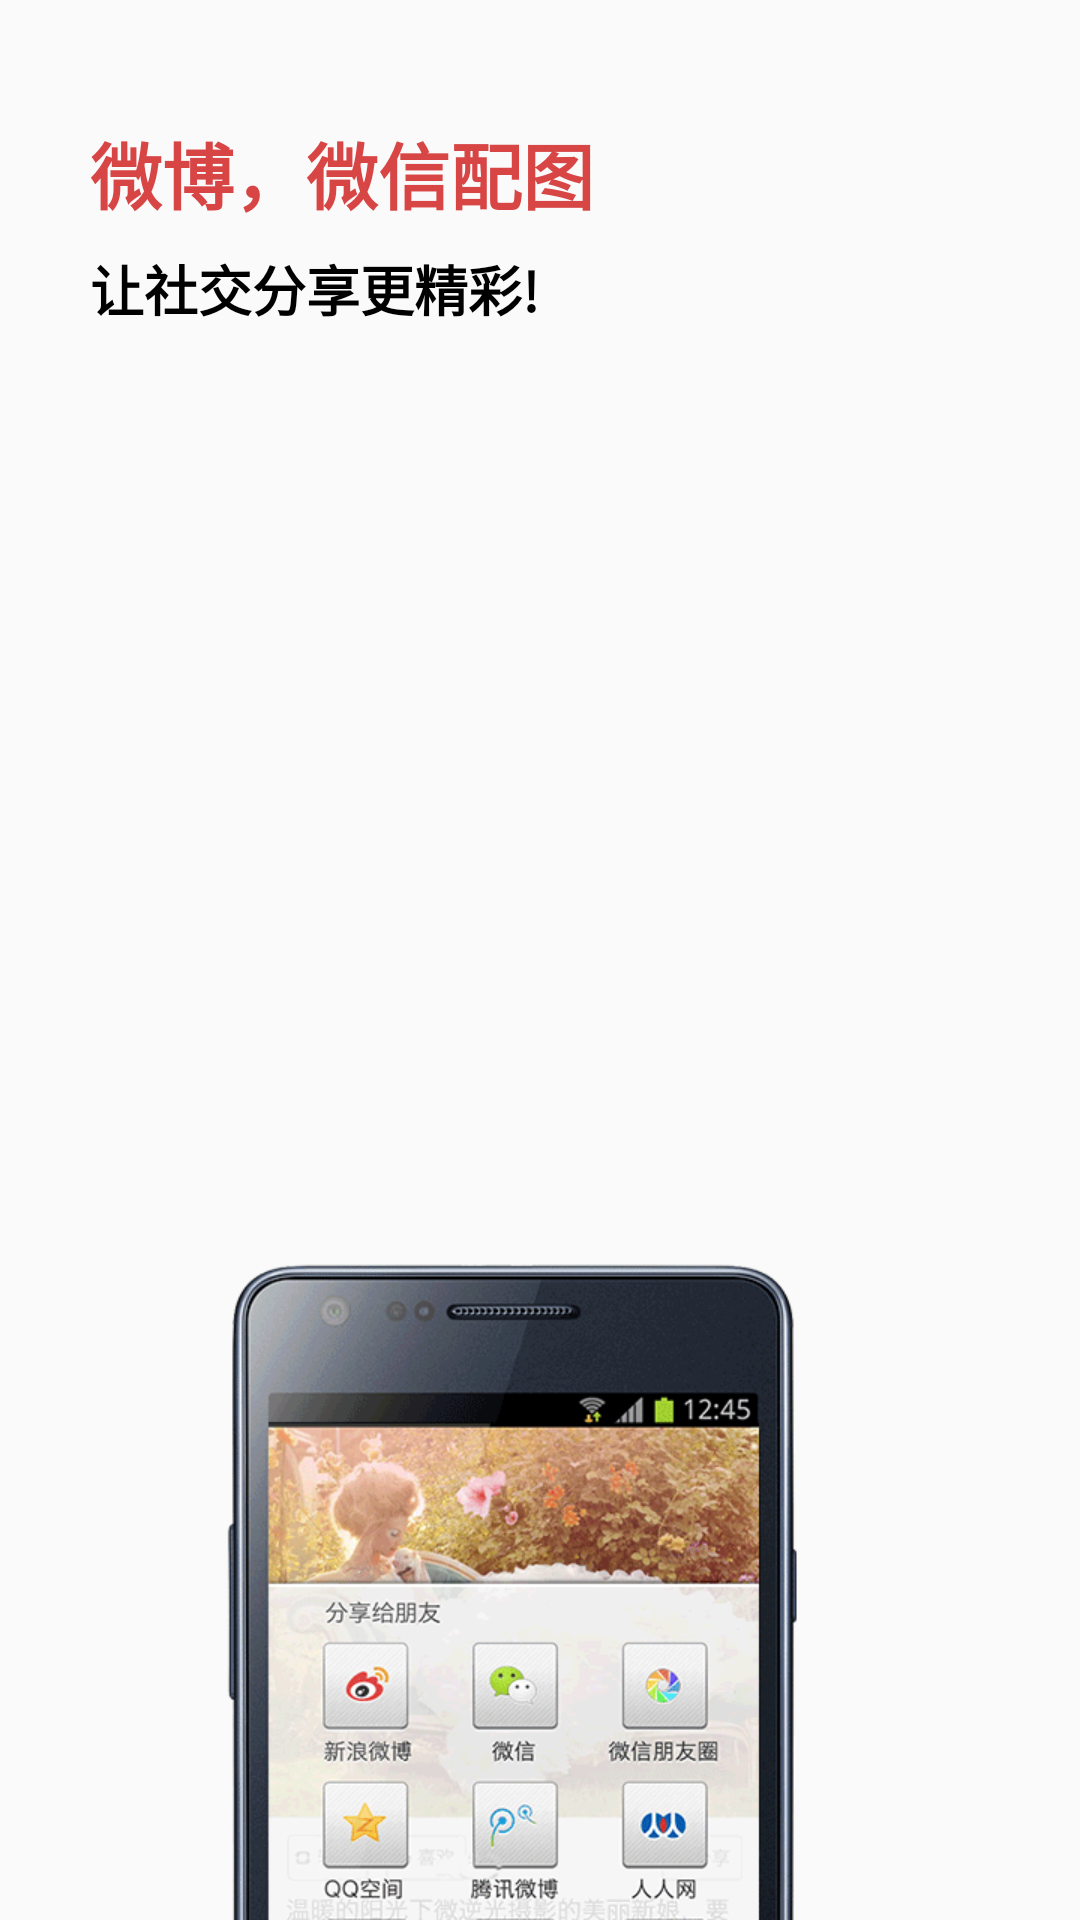

Produce the Android XML layout that renders to this screen, including the resource entries it uses.
<!-- AndroidManifest.xml: application theme AppTheme -->
<!-- res/layout/tab0.xml -->
<?xml version="1.0" encoding="utf-8"?>
<RelativeLayout xmlns:android="http://schemas.android.com/apk/res/android"
    xmlns:tools="http://schemas.android.com/tools"
    android:orientation="vertical" android:layout_width="match_parent"
    android:layout_height="match_parent"
    >

    <LinearLayout
        android:layout_width="wrap_content"
        android:layout_height="wrap_content"
        android:paddingLeft="30dp"
        android:orientation="vertical"
        tools:ignore="RtlSymmetry">
        <TextView
            android:layout_width="wrap_content"
            android:layout_height="wrap_content"
            android:text="@string/first_guid_text_up"
            android:layout_marginTop="40dp"
            android:textColor="#ffd84545"
            android:textStyle="bold"
            android:textSize="24sp"/>
        <TextView
            android:layout_width="wrap_content"
            android:layout_height="wrap_content"
            android:layout_marginTop="8dp"
            android:text="@string/first_guid_text_down"
            android:textColor="#000000"
            android:textStyle="bold"
            android:textSize="18sp"/>
    </LinearLayout>

    <FrameLayout
        android:layout_width="match_parent"
        android:layout_height="wrap_content"
        android:layout_alignParentBottom="true">
        <ImageView
            android:layout_width="match_parent"
            android:layout_height="match_parent"
            android:src="@mipmap/bg_first_zero"/>

    </FrameLayout>

</RelativeLayout>
<!-- resources referenced by this layout -->
<resources>
  <!-- mipmap bg_first_zero: png bitmap (mipmap-xhdpi, 187090 bytes) -->
  <string name="first_guid_text_down">让社交分享更精彩!</string>
  <string name="first_guid_text_up">微博，微信配图</string>
  <style name="AppTheme" parent="Theme.AppCompat.Light.DarkActionBar">
          
          <item name="colorPrimary">@color/colorPrimary</item>
          <item name="colorPrimaryDark">@color/colorPrimaryDark</item>
  
          <item name="colorAccent">@color/colorAccent</item>
  
      </style>
  <color name="colorPrimary">#FF4081</color>
  <color name="colorPrimaryDark">#FF4059</color>
  <color name="colorAccent">#FF4081</color>
</resources>
